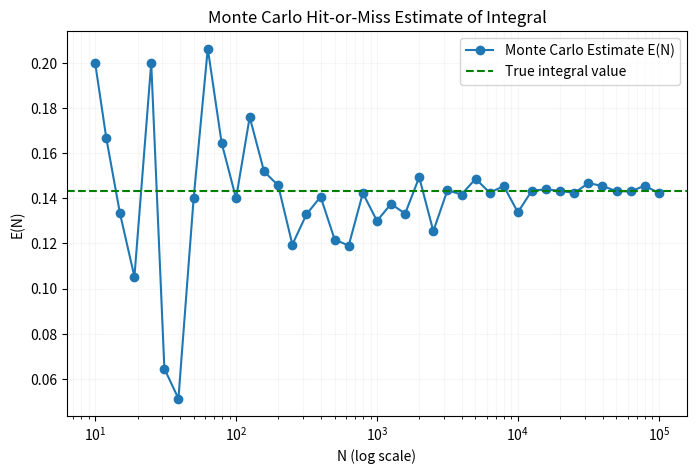

Reproduce this figure in Python.
# libraries
import numpy as np
import matplotlib.pyplot as plt
from scipy.integrate import quad

# define f(u)
def f(u):
    return u**4 / (1 + u**6)

# true value found using numerical integration
I_true = quad(f, 0, 1)[0] # [0] grabs the estimate

# values of N
x_vals = np.arange(1, 5.1, 0.1)
N_vals = np.floor(10**x_vals).astype(int)

# initialize expected values list
E_vals = []

# monte carlo sim
for N in N_vals:
    U = np.random.rand(N)
    V = np.random.rand(N)
    below = V <= f(U)
    E_vals.append(np.mean(below))

# plot
plt.figure(figsize=(8, 5))
plt.plot(N_vals, E_vals, marker='o', linestyle='-', label='Monte Carlo Estimate E(N)')
plt.axhline(I_true, color='green', linestyle='--', label='True integral value')

plt.xscale('log') # log-scale on x-axis
plt.xlabel('N (log scale)') # label for x-axis
plt.ylabel('E(N)') # label for y-axis
plt.title('Monte Carlo Hit-or-Miss Estimate of Integral') # plot title
plt.legend() # plot legen
plt.grid(True, which='both', alpha=0.1) # plot grid

plt.show()